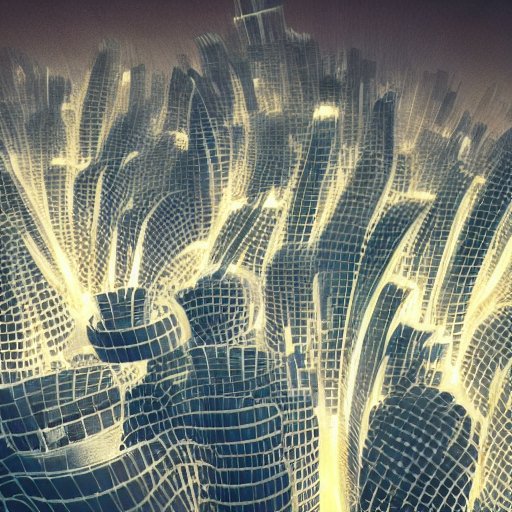
Generation parameters embedded in this image by AUTOMATIC1111 Stable Diffusion web UI or a fork of it (Forge, ...) (PNG 'parameters' text chunk):
futuristic city full of curves and ovals falling from the sky


Steps: 20, Sampler: DDIM, CFG scale: 7, Seed: 3943471139, Size: 512x512, Model hash: fe4efff1e1, Model: sd-v1-4, Version: v1.3.2